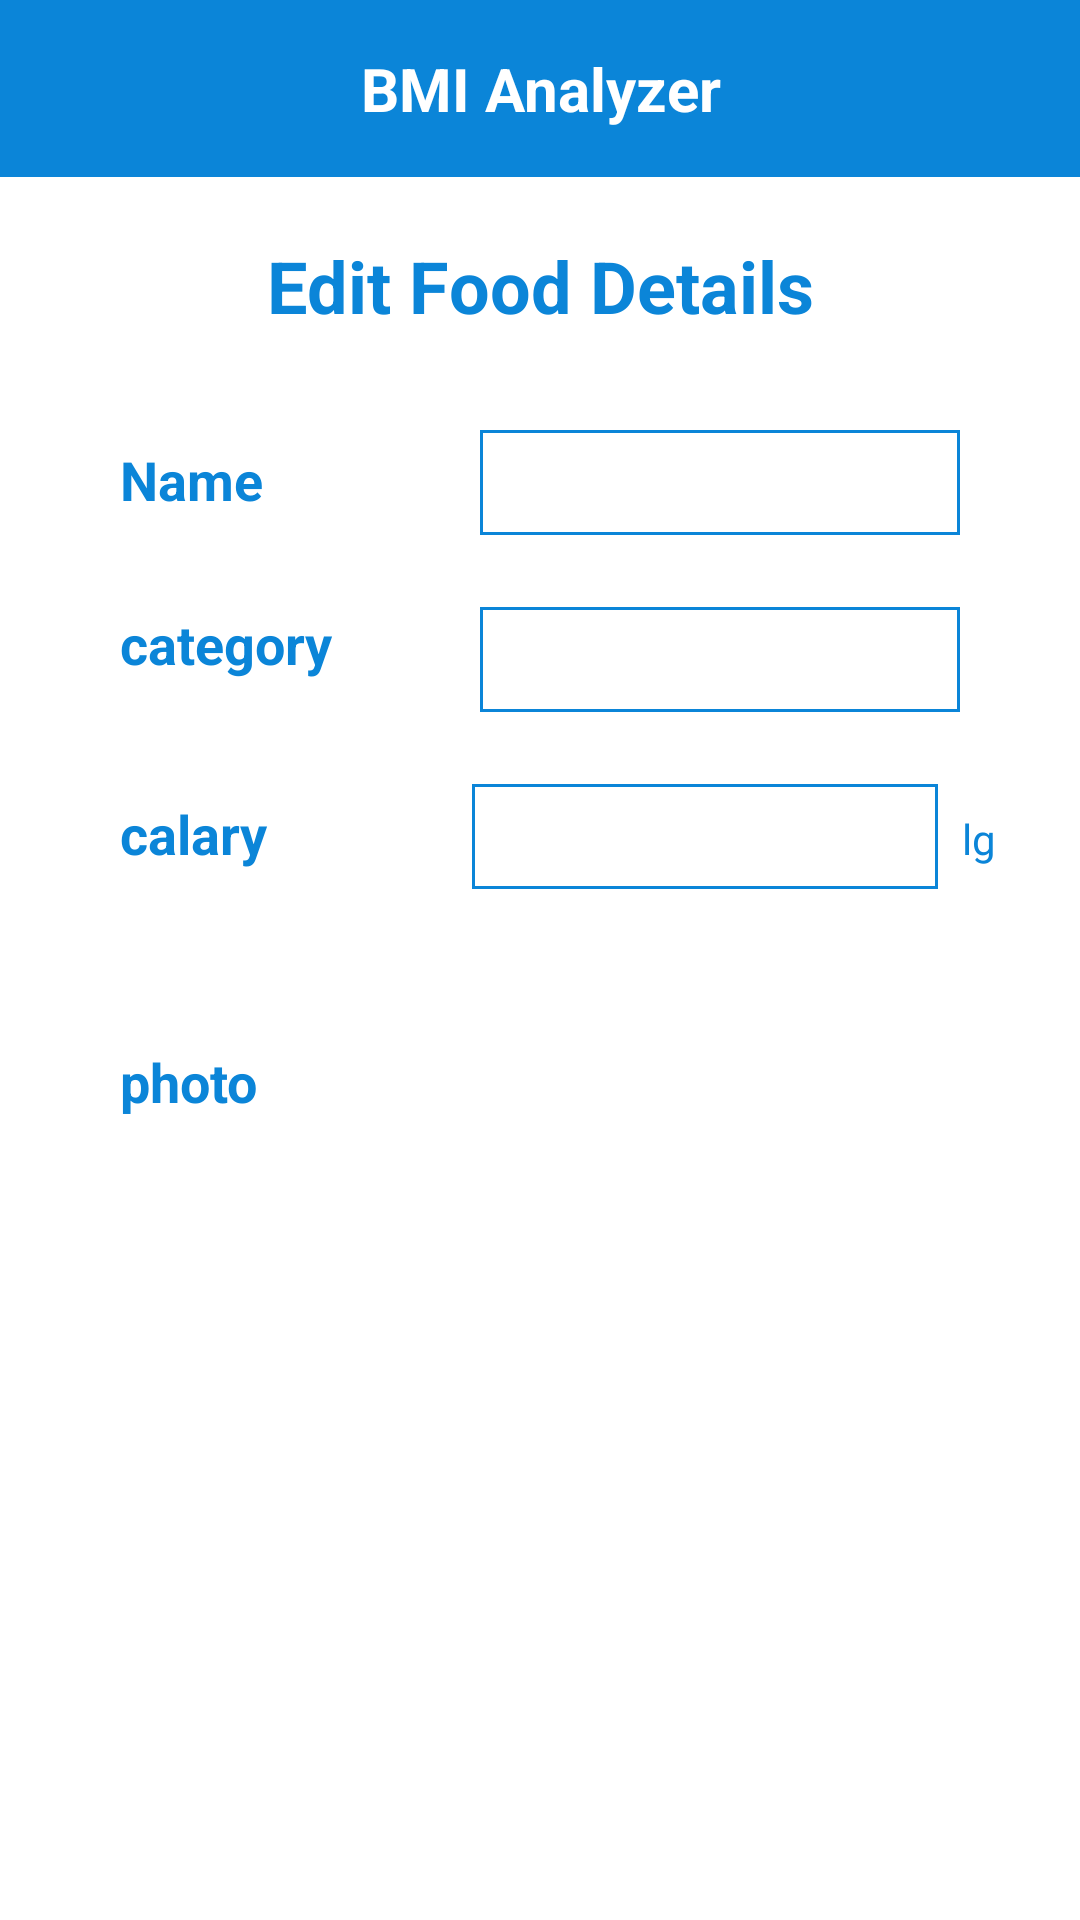

Write the Android layout XML for this screen, with the resource values it uses.
<!-- AndroidManifest.xml: application theme Theme.BMI_App -->
<!-- res/layout/activity_edit_food_activty.xml -->
<?xml version="1.0" encoding="utf-8"?>
<LinearLayout xmlns:android="http://schemas.android.com/apk/res/android"
    xmlns:app="http://schemas.android.com/apk/res-auto"
    xmlns:tools="http://schemas.android.com/tools"
    android:layout_width="match_parent"
    android:layout_height="match_parent"
    android:orientation="vertical"
    tools:context="com.example.bmiProject.com.abdulla.bmi.ui.EditFoodActivity">

    <com.google.android.material.appbar.AppBarLayout
        android:id="@+id/appBarLayout"
        android:layout_width="match_parent"
        android:layout_height="wrap_content"
        android:padding="16sp"
        app:layout_constraintEnd_toEndOf="parent"
        app:layout_constraintStart_toStartOf="parent"
        app:layout_constraintTop_toTopOf="parent">

        <TextView
            android:layout_width="match_parent"
            android:layout_height="wrap_content"
            android:gravity="center"
            android:text="BMI Analyzer"
            android:textColor="@color/white"
            android:textSize="20sp"
            android:textStyle="bold" />
    </com.google.android.material.appbar.AppBarLayout>

    <androidx.core.widget.NestedScrollView
        android:layout_width="match_parent"
        android:layout_height="match_parent">

        <androidx.appcompat.widget.LinearLayoutCompat
            android:layout_width="match_parent"
            android:layout_height="match_parent"
            android:orientation="vertical">

            <TextView
                android:layout_width="match_parent"
                android:layout_height="wrap_content"
                android:layout_margin="20dp"
                android:gravity="center"
                android:text="Edit Food Details"
                android:textColor="@color/purple_500"
                android:textSize="24dp"
                android:textStyle="bold" />

            <LinearLayout
                android:layout_width="match_parent"
                android:layout_height="wrap_content"
                android:layout_marginLeft="20sp"
                android:layout_marginTop="12sp"
                android:layout_marginRight="20dp"
                android:layout_marginBottom="12sp"
                android:orientation="horizontal">

                <TextView
                    android:layout_width="0dp"
                    android:layout_height="wrap_content"
                    android:layout_marginLeft="20sp"
                    android:layout_marginRight="20dp"
                    android:layout_weight="1"
                    android:text="Name"
                    android:textColor="@color/purple_500"
                    android:textSize="18sp"
                    android:textStyle="bold" />


                <EditText
                    android:id="@+id/etNameFood"
                    android:layout_width="0dp"
                    android:layout_height="35dp"
                    android:layout_marginLeft="20dp"
                    android:layout_marginRight="20dp"
                    android:layout_weight="2"
                    android:background="@drawable/backgrond_conter"
                    android:gravity="center"
                    android:textColor="@color/purple_500"
                    android:textSize="16sp" />

            </LinearLayout>

            <LinearLayout
                android:layout_width="match_parent"
                android:layout_height="wrap_content"
                android:layout_marginLeft="20sp"
                android:layout_marginTop="12sp"
                android:layout_marginRight="20dp"
                android:layout_marginBottom="12sp"
                android:orientation="horizontal">

                <TextView
                    android:layout_width="0dp"
                    android:layout_height="wrap_content"
                    android:layout_marginLeft="20sp"
                    android:layout_marginRight="20dp"
                    android:layout_weight="1"
                    android:text="category"
                    android:textColor="@color/purple_500"
                    android:textSize="18sp"
                    android:textStyle="bold" />


                <Spinner
                    android:id="@+id/spinner"
                    android:layout_width="0dp"
                    android:layout_height="35dp"
                    android:layout_marginLeft="20dp"
                    android:layout_marginRight="20dp"
                    android:layout_weight="2"
                    android:background="@drawable/backgrond_conter"
                    android:gravity="center"
                    android:padding="8dp"
                    android:textColor="@color/purple_500"
                    android:textSize="16sp" />

            </LinearLayout>

            <LinearLayout
                android:layout_width="match_parent"
                android:layout_height="wrap_content"
                android:layout_marginLeft="20sp"
                android:layout_marginTop="12sp"
                android:layout_marginRight="20dp"
                android:layout_marginBottom="12sp"
                android:orientation="horizontal">

                <TextView
                    android:layout_width="0dp"
                    android:layout_height="wrap_content"
                    android:layout_marginLeft="20sp"
                    android:layout_marginRight="20dp"
                    android:layout_weight="1"
                    android:text="calary"
                    android:textColor="@color/purple_500"
                    android:textSize="18sp"
                    android:textStyle="bold" />


                <EditText
                    android:id="@+id/etClary"
                    android:layout_width="0dp"
                    android:layout_height="35dp"
                    android:layout_marginLeft="20dp"
                    android:layout_weight="2"
                    android:background="@drawable/backgrond_conter"
                    android:gravity="center"
                    android:textColor="@color/purple_500"
                    android:textSize="16sp" />

                <TextView
                    android:layout_width="wrap_content"
                    android:layout_height="wrap_content"
                    android:layout_marginLeft="8dp"
                    android:layout_marginRight="8dp"
                    android:text="lg"
                    android:textColor="@color/purple_500" />

            </LinearLayout>

            <TextView
                android:layout_width="match_parent"
                android:layout_height="wrap_content"
                android:layout_margin="20dp"
                android:padding="20dp"
                android:text="photo"
                android:textColor="@color/purple_500"
                android:textSize="18sp"
                android:textStyle="bold" />

            <ImageView
                android:id="@+id/imgFood"
                android:layout_width="match_parent"
                android:layout_height="240dp"
                android:layout_marginLeft="40dp"
                android:layout_marginRight="40dp"
                android:scaleType="centerCrop"
                android:src="@drawable/ic_launcher_background" />

            <LinearLayout
                android:layout_width="match_parent"
                android:layout_height="wrap_content"
                android:orientation="horizontal"
                android:padding="20dp">

                <androidx.appcompat.widget.AppCompatButton
                    android:id="@+id/btnUploadPhoto"
                    android:layout_width="wrap_content"
                    android:layout_height="wrap_content"
                    android:layout_marginLeft="20dp"
                    android:layout_marginRight="10dp"
                    android:layout_weight="1"
                    android:background="@drawable/bg_et"
                    android:padding="16dp"
                    android:text="Upload Photo"
                    android:textAllCaps="false"
                    android:textColor="@color/white"
                    android:textSize="16sp" />

                <androidx.appcompat.widget.AppCompatButton
                    android:id="@+id/btnSave"

                    android:layout_width="wrap_content"
                    android:layout_height="wrap_content"
                    android:layout_marginLeft="10dp"
                    android:layout_marginRight="20dp"
                    android:layout_weight="1"
                    android:background="@drawable/bg_et"
                    android:padding="16dp"
                    android:text="save"
                    android:textAllCaps="false"
                    android:textColor="@color/white"
                    android:textSize="16sp" />
            </LinearLayout>

        </androidx.appcompat.widget.LinearLayoutCompat>

    </androidx.core.widget.NestedScrollView>


</LinearLayout>
<!-- resources referenced by this layout -->
<resources>
  <color name="purple_500">#0B85D8</color>
  <color name="white">#FFFFFFFF</color>
  <!-- drawable backgrond_conter (drawable) -->
  <?xml version="1.0" encoding="utf-8"?>
  <shape android:shape="rectangle" xmlns:android="http://schemas.android.com/apk/res/android">
  <stroke android:color="@color/purple_500" android:width="1dp"/>
  <solid android:color="@color/white"/>
  </shape>
  <style name="Theme.BMI_App" parent="Theme.MaterialComponents.DayNight.NoActionBar">
          
          <item name="colorPrimary">@color/purple_500</item>
          <item name="colorPrimaryVariant">@color/purple_700</item>
          <item name="colorOnPrimary">@color/white</item>
          
          <item name="colorSecondary">@color/teal_200</item>
          <item name="colorSecondaryVariant">@color/teal_700</item>
          <item name="colorOnSecondary">@color/black</item>
          
          <item name="android:statusBarColor" tools:targetApi="l">?attr/colorPrimaryVariant</item>
          
      </style>
  <color name="purple_700">#FF3700B3</color>
  <color name="teal_200">#FF03DAC5</color>
  <color name="teal_700">#FF018786</color>
  <color name="black">#FF000000</color>
</resources>
